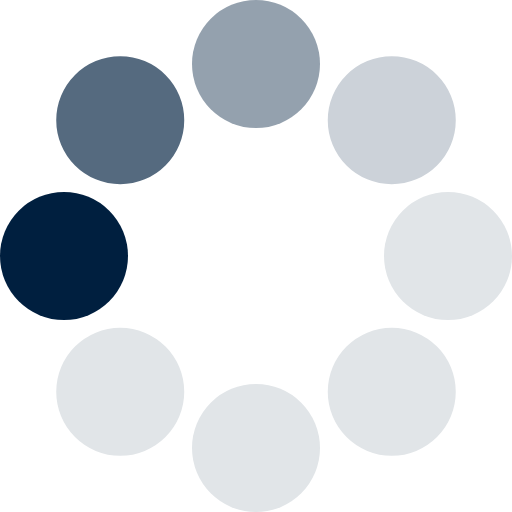
t = 0.00 s
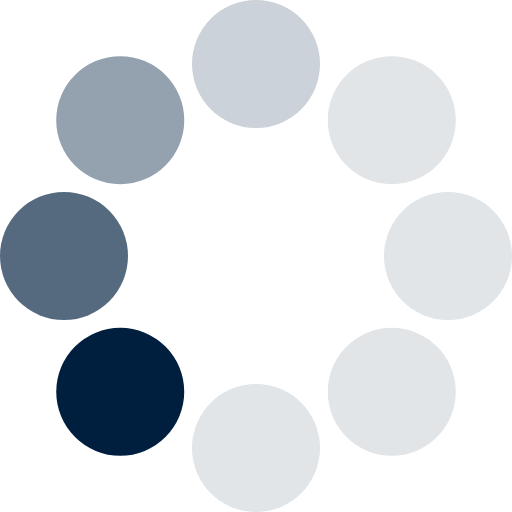
t = 0.13 s
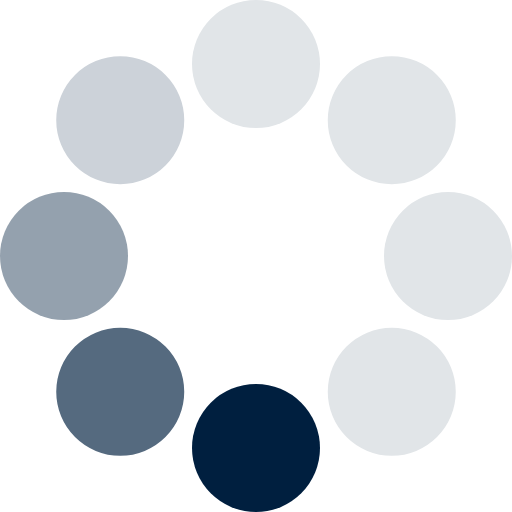
t = 0.23 s
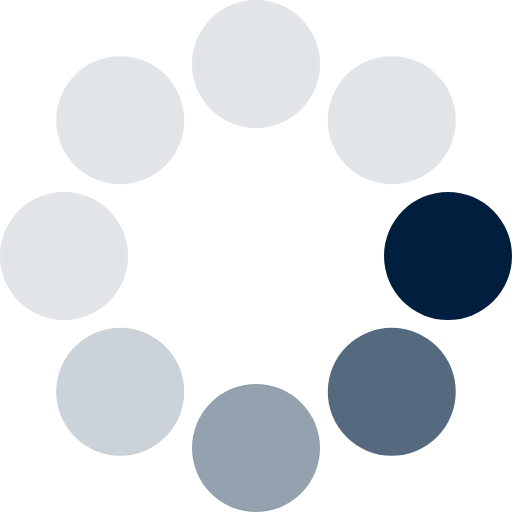
t = 0.36 s
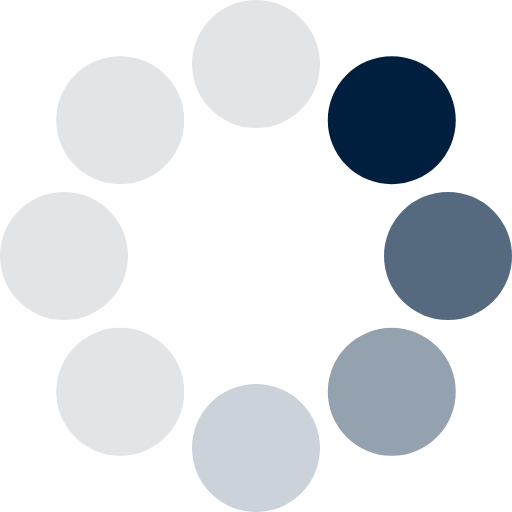
t = 0.49 s
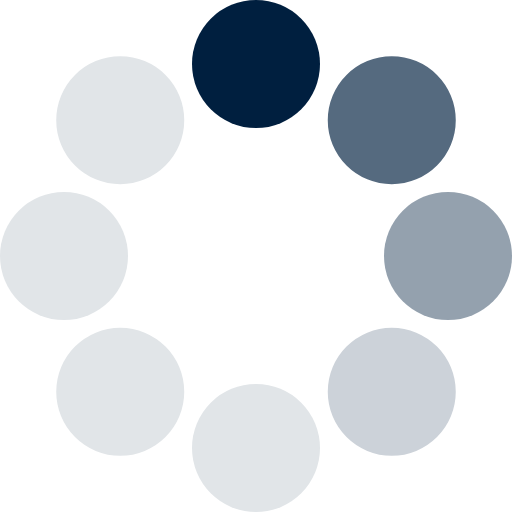
t = 0.59 s

The animated SVG that drew these frames (rendered in a browser with its animation timeline set to each time). Animation: 1 SMIL element (animateTransform=1); one cycle of 0.72 s, repeats indefinitely.

<?xml version="1.0" encoding="UTF-8" standalone="no"?><svg xmlns:svg="http://www.w3.org/2000/svg" xmlns="http://www.w3.org/2000/svg" xmlns:xlink="http://www.w3.org/1999/xlink" version="1.0" width="64px" height="64px" viewBox="0 0 128 128" xml:space="preserve"><rect x="0" y="0" width="100%" height="100%" fill="#FFFFFF" /><g><circle cx="16" cy="64" r="16" fill="#001f3f"/><circle cx="16" cy="64" r="16" fill="#556a7f" transform="rotate(45,64,64)"/><circle cx="16" cy="64" r="16" fill="#94a1ae" transform="rotate(90,64,64)"/><circle cx="16" cy="64" r="16" fill="#ccd2d9" transform="rotate(135,64,64)"/><circle cx="16" cy="64" r="16" fill="#e1e5e8" transform="rotate(180,64,64)"/><circle cx="16" cy="64" r="16" fill="#e1e5e8" transform="rotate(225,64,64)"/><circle cx="16" cy="64" r="16" fill="#e1e5e8" transform="rotate(270,64,64)"/><circle cx="16" cy="64" r="16" fill="#e1e5e8" transform="rotate(315,64,64)"/><animateTransform attributeName="transform" type="rotate" values="0 64 64;315 64 64;270 64 64;225 64 64;180 64 64;135 64 64;90 64 64;45 64 64" calcMode="discrete" dur="720ms" repeatCount="indefinite"></animateTransform></g></svg>
